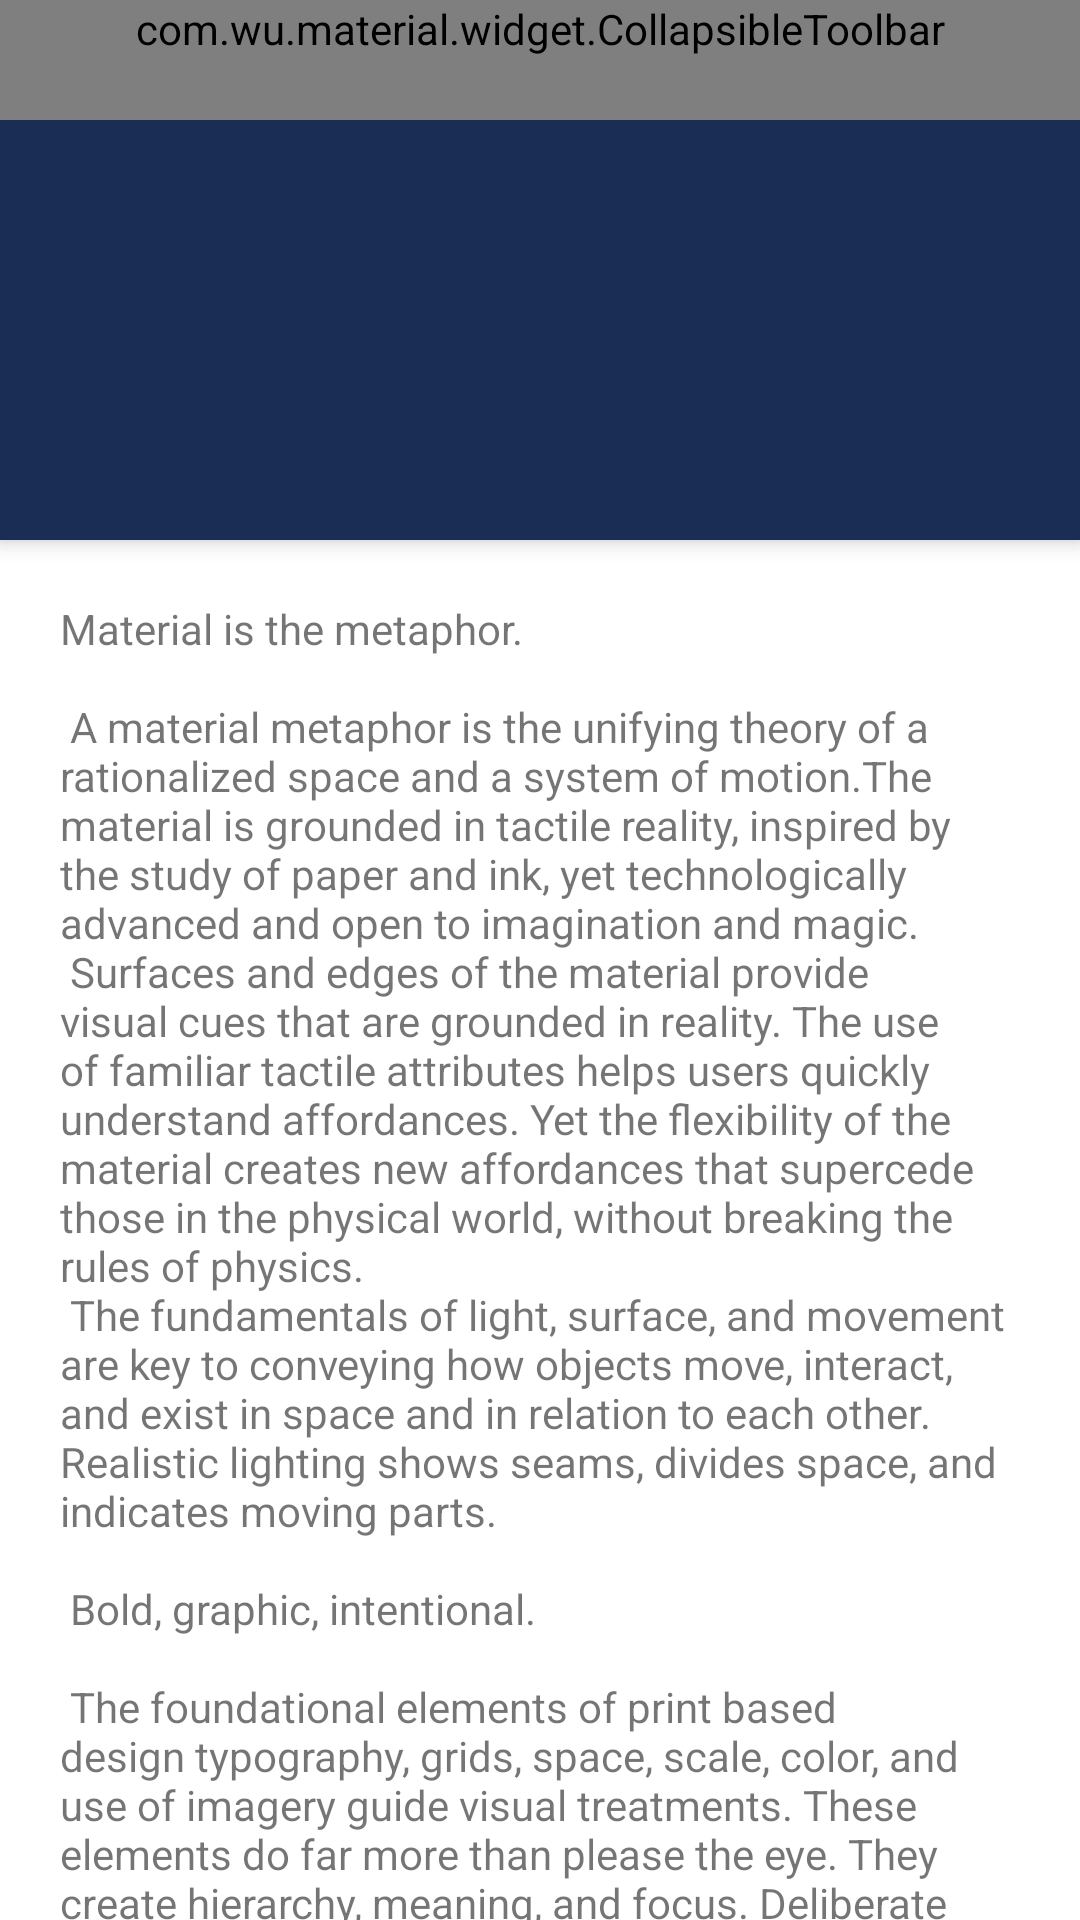

Reconstruct the res/layout file that produces this screen, plus the resources it refers to.
<!-- AndroidManifest.xml: application theme AppTheme.NoActionBar -->
<!-- res/layout/layout_mothion_coordinator_layout.xml -->
<?xml version="1.0" encoding="utf-8"?>
<androidx.coordinatorlayout.widget.CoordinatorLayout xmlns:android="http://schemas.android.com/apk/res/android"
    xmlns:app="http://schemas.android.com/apk/res-auto"
    xmlns:tools="http://schemas.android.com/tools"
    android:id="@+id/content"
    android:layout_width="match_parent"
    android:layout_height="match_parent"
    android:background="@color/white"
    android:fitsSystemWindows="false">

    
    <com.google.android.material.appbar.AppBarLayout
        android:id="@+id/app_layout"
        android:layout_width="match_parent"
        android:layout_height="wrap_content"
        android:minHeight="180dp">

        
        
        
        <com.wu.material.widget.CollapsibleToolbar

            android:id="@+id/ml"
            android:layout_width="match_parent"
            android:layout_height="match_parent"
            android:background="@color/colorAccent"
            android:fitsSystemWindows="false"
            android:minHeight="40dp"
            android:theme="@style/AppTheme.AppBarOverlay"
            app:layoutDescription="@xml/scene_coordinator_layout02"
            app:layout_scrollFlags="scroll|enterAlways|snap|exitUntilCollapsed"
            tools:ignore="MotionLayoutInvalidSceneFileReference">


            <ImageView
                android:id="@+id/backgroundIcon"
                android:layout_width="match_parent"
                android:layout_height="match_parent"
                android:scaleType="centerCrop"
                android:src="@mipmap/sea" />

            <TextView
                android:id="@+id/name"
                android:layout_width="wrap_content"
                android:layout_height="wrap_content"
                android:text="用户名"
                android:textColor="#FFF"
                android:textSize="16dp" />

            <com.google.android.material.imageview.ShapeableImageView
                android:id="@+id/icon"
                android:layout_width="64dp"
                android:layout_height="64dp"
                android:background="@mipmap/roard"
                app:shapeAppearanceOverlay="@style/circleImageStyle" />


        </com.wu.material.widget.CollapsibleToolbar>

    </com.google.android.material.appbar.AppBarLayout>
    
    <androidx.core.widget.NestedScrollView
        android:id="@+id/scrollable"
        android:layout_width="match_parent"
        android:layout_height="match_parent"
        app:layout_behavior="@string/appbar_scrolling_view_behavior">


        <TextView
            android:layout_width="wrap_content"
            android:layout_height="wrap_content"
            android:layout_margin="20dp"
            android:text="@string/large_text" />

    </androidx.core.widget.NestedScrollView>
</androidx.coordinatorlayout.widget.CoordinatorLayout>
<!-- resources referenced by this layout -->
<resources>
  <color name="colorAccent">#D81B60</color>
  <color name="white">#ffffff</color>
</resources>
